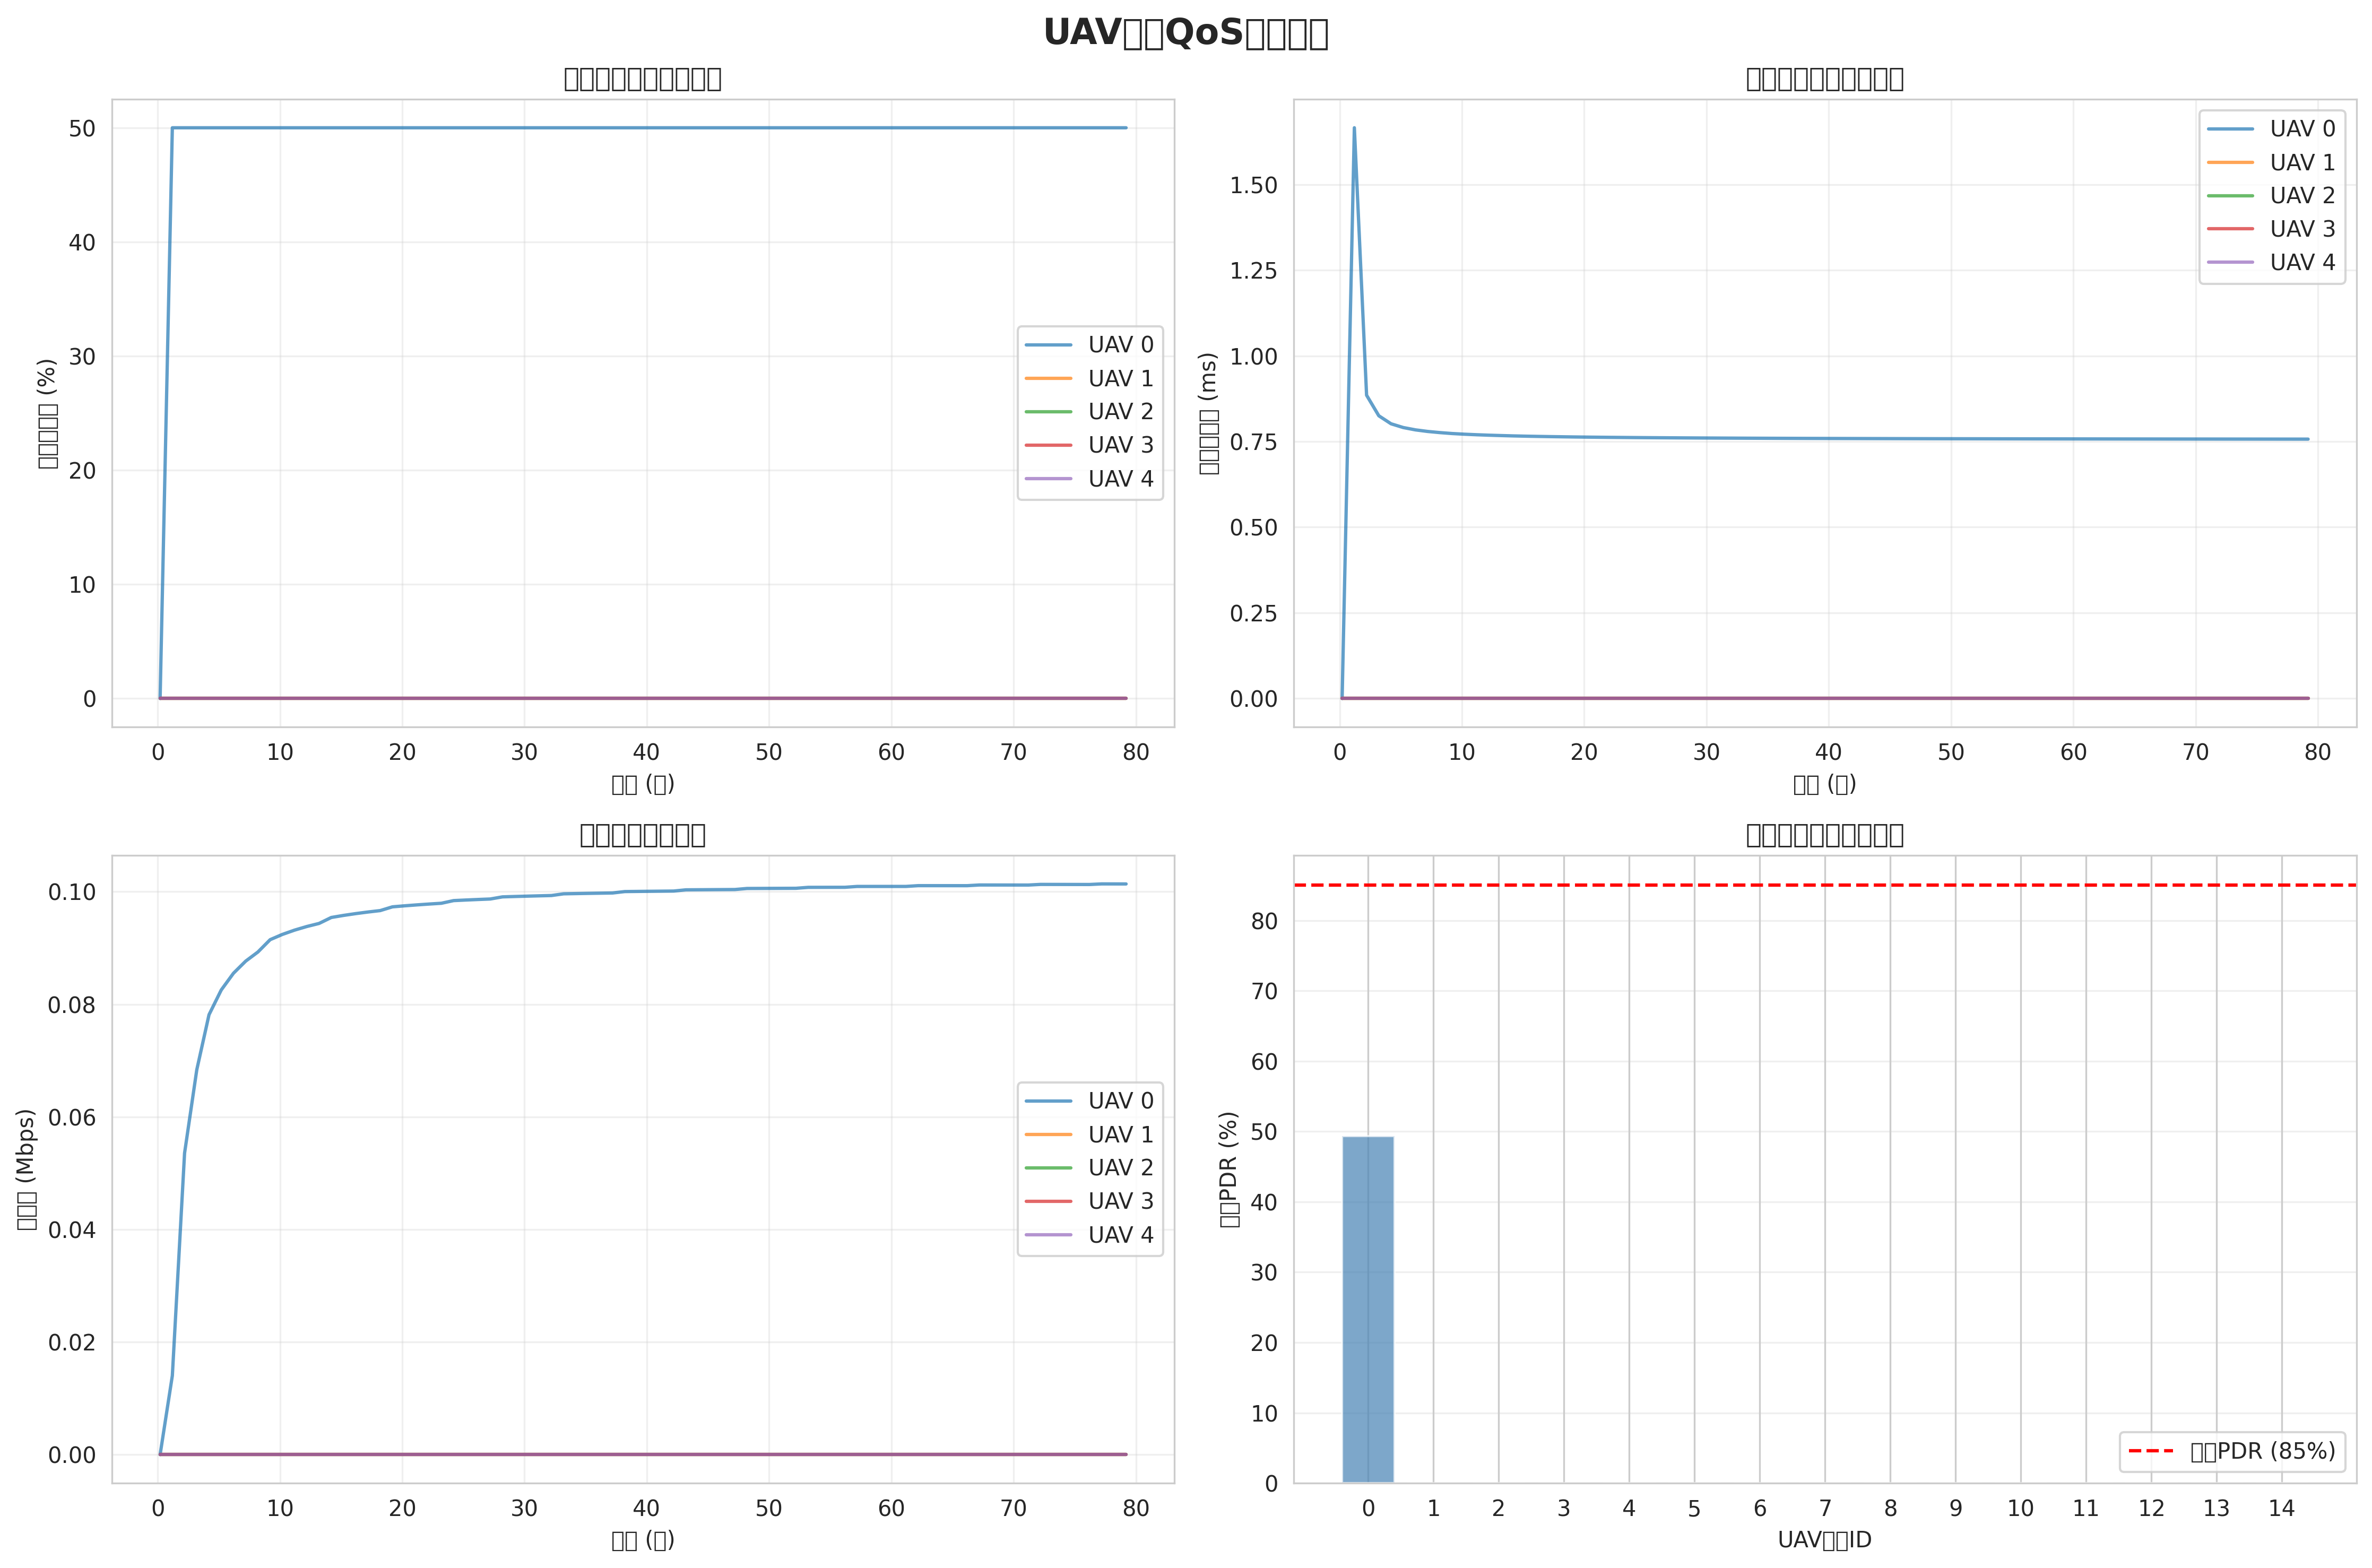

The data file committed next to this chart (first rows):
time, uav0_pdr, uav0_delay, uav0_throughput, uav1_pdr, uav1_delay, uav1_throughput, uav2_pdr, uav2_delay, uav2_throughput, uav3_pdr, uav3_delay, uav3_throughput, uav4_pdr, uav4_delay, uav4_throughput, uav5_pdr, uav5_delay, uav5_throughput, uav6_pdr, uav6_delay, uav6_throughput, uav7_pdr, uav7_delay
0.2, 0, 0, 0, 0, 0, 0, 0, 0, 0, 0, 0, 0, 0, 0, 0, 0, 0, 0, 0, 0, 0, 0, 0
1.2, 0.5, 0.001666, 14027, 0, 0, 0, 0, 0, 0, 0, 0, 0, 0, 0, 0, 0, 0, 0, 0, 0, 0, 0, 0
2.2, 0.5, 0.0008851, 53556, 0, 0, 0, 0, 0, 0, 0, 0, 0, 0, 0, 0, 0, 0, 0, 0, 0, 0, 0, 0
3.2, 0.5, 0.0008251, 68380, 0, 0, 0, 0, 0, 0, 0, 0, 0, 0, 0, 0, 0, 0, 0, 0, 0, 0, 0, 0
4.2, 0.5, 0.0008017, 78149, 0, 0, 0, 0, 0, 0, 0, 0, 0, 0, 0, 0, 0, 0, 0, 0, 0, 0, 0, 0
5.2, 0.5, 0.0007907, 82542, 0, 0, 0, 0, 0, 0, 0, 0, 0, 0, 0, 0, 0, 0, 0, 0, 0, 0, 0, 0
6.2, 0.5, 0.0007839, 85517, 0, 0, 0, 0, 0, 0, 0, 0, 0, 0, 0, 0, 0, 0, 0, 0, 0, 0, 0, 0
7.2, 0.5, 0.0007793, 87667, 0, 0, 0, 0, 0, 0, 0, 0, 0, 0, 0, 0, 0, 0, 0, 0, 0, 0, 0, 0
8.2, 0.5, 0.000776, 89292, 0, 0, 0, 0, 0, 0, 0, 0, 0, 0, 0, 0, 0, 0, 0, 0, 0, 0, 0, 0
9.2, 0.5, 0.0007732, 91478, 0, 0, 0, 0, 0, 0, 0, 0, 0, 0, 0, 0, 0, 0, 0, 0, 0, 0, 0, 0
10.2, 0.5, 0.0007713, 92411, 0, 0, 0, 0, 0, 0, 0, 0, 0, 0, 0, 0, 0, 0, 0, 0, 0, 0, 0, 0
11.2, 0.5, 0.0007697, 93177, 0, 0, 0, 0, 0, 0, 0, 0, 0, 0, 0, 0, 0, 0, 0, 0, 0, 0, 0, 0
12.2, 0.5, 0.0007684, 93818, 0, 0, 0, 0, 0, 0, 0, 0, 0, 0, 0, 0, 0, 0, 0, 0, 0, 0, 0, 0
13.2, 0.5, 0.0007673, 94361, 0, 0, 0, 0, 0, 0, 0, 0, 0, 0, 0, 0, 0, 0, 0, 0, 0, 0, 0, 0
14.2, 0.5, 0.0007663, 95421, 0, 0, 0, 0, 0, 0, 0, 0, 0, 0, 0, 0, 0, 0, 0, 0, 0, 0, 0, 0
15.2, 0.5, 0.0007656, 95787, 0, 0, 0, 0, 0, 0, 0, 0, 0, 0, 0, 0, 0, 0, 0, 0, 0, 0, 0, 0
16.2, 0.5, 0.0007649, 96109, 0, 0, 0, 0, 0, 0, 0, 0, 0, 0, 0, 0, 0, 0, 0, 0, 0, 0, 0, 0
17.2, 0.5, 0.0007643, 96393, 0, 0, 0, 0, 0, 0, 0, 0, 0, 0, 0, 0, 0, 0, 0, 0, 0, 0, 0, 0
18.2, 0.5, 0.0007637, 96645, 0, 0, 0, 0, 0, 0, 0, 0, 0, 0, 0, 0, 0, 0, 0, 0, 0, 0, 0, 0
19.2, 0.5, 0.0007632, 97310, 0, 0, 0, 0, 0, 0, 0, 0, 0, 0, 0, 0, 0, 0, 0, 0, 0, 0, 0, 0
20.2, 0.5, 0.0007628, 97492, 0, 0, 0, 0, 0, 0, 0, 0, 0, 0, 0, 0, 0, 0, 0, 0, 0, 0, 0, 0
21.2, 0.5, 0.0007624, 97657, 0, 0, 0, 0, 0, 0, 0, 0, 0, 0, 0, 0, 0, 0, 0, 0, 0, 0, 0, 0
22.2, 0.5, 0.0007621, 97808, 0, 0, 0, 0, 0, 0, 0, 0, 0, 0, 0, 0, 0, 0, 0, 0, 0, 0, 0, 0
23.2, 0.5, 0.0007618, 97945, 0, 0, 0, 0, 0, 0, 0, 0, 0, 0, 0, 0, 0, 0, 0, 0, 0, 0, 0, 0
24.2, 0.5, 0.0007615, 98418, 0, 0, 0, 0, 0, 0, 0, 0, 0, 0, 0, 0, 0, 0, 0, 0, 0, 0, 0, 0
25.2, 0.5, 0.0007612, 98521, 0, 0, 0, 0, 0, 0, 0, 0, 0, 0, 0, 0, 0, 0, 0, 0, 0, 0, 0, 0
26.2, 0.5, 0.000761, 98615, 0, 0, 0, 0, 0, 0, 0, 0, 0, 0, 0, 0, 0, 0, 0, 0, 0, 0, 0, 0
27.2, 0.5, 0.0007607, 98702, 0, 0, 0, 0, 0, 0, 0, 0, 0, 0, 0, 0, 0, 0, 0, 0, 0, 0, 0, 0
28.2, 0.5, 0.0007605, 99082, 0, 0, 0, 0, 0, 0, 0, 0, 0, 0, 0, 0, 0, 0, 0, 0, 0, 0, 0, 0
29.2, 0.5, 0.0007603, 99147, 0, 0, 0, 0, 0, 0, 0, 0, 0, 0, 0, 0, 0, 0, 0, 0, 0, 0, 0, 0
30.2, 0.5, 0.0007601, 99208, 0, 0, 0, 0, 0, 0, 0, 0, 0, 0, 0, 0, 0, 0, 0, 0, 0, 0, 0, 0
31.2, 0.5, 0.00076, 99266, 0, 0, 0, 0, 0, 0, 0, 0, 0, 0, 0, 0, 0, 0, 0, 0, 0, 0, 0, 0
32.2, 0.5, 0.0007598, 99319, 0, 0, 0, 0, 0, 0, 0, 0, 0, 0, 0, 0, 0, 0, 0, 0, 0, 0, 0, 0
33.2, 0.5, 0.0007597, 99623, 0, 0, 0, 0, 0, 0, 0, 0, 0, 0, 0, 0, 0, 0, 0, 0, 0, 0, 0, 0
34.2, 0.5, 0.0007595, 99663, 0, 0, 0, 0, 0, 0, 0, 0, 0, 0, 0, 0, 0, 0, 0, 0, 0, 0, 0, 0
35.2, 0.5, 0.0007594, 99701, 0, 0, 0, 0, 0, 0, 0, 0, 0, 0, 0, 0, 0, 0, 0, 0, 0, 0, 0, 0
36.2, 0.5, 0.0007593, 99737, 0, 0, 0, 0, 0, 0, 0, 0, 0, 0, 0, 0, 0, 0, 0, 0, 0, 0, 0, 0
37.2, 0.5, 0.0007592, 99770, 0, 0, 0, 0, 0, 0, 0, 0, 0, 0, 0, 0, 0, 0, 0, 0, 0, 0, 0, 0
38.2, 0.5, 0.000759, 100023, 0, 0, 0, 0, 0, 0, 0, 0, 0, 0, 0, 0, 0, 0, 0, 0, 0, 0, 0, 0
39.2, 0.5, 0.0007589, 100047, 0, 0, 0, 0, 0, 0, 0, 0, 0, 0, 0, 0, 0, 0, 0, 0, 0, 0, 0, 0
40.2, 0.5, 0.0007588, 100071, 0, 0, 0, 0, 0, 0, 0, 0, 0, 0, 0, 0, 0, 0, 0, 0, 0, 0, 0, 0
41.2, 0.5, 0.0007587, 100093, 0, 0, 0, 0, 0, 0, 0, 0, 0, 0, 0, 0, 0, 0, 0, 0, 0, 0, 0, 0
42.2, 0.5, 0.0007587, 100115, 0, 0, 0, 0, 0, 0, 0, 0, 0, 0, 0, 0, 0, 0, 0, 0, 0, 0, 0, 0
43.2, 0.5, 0.0007586, 100330, 0, 0, 0, 0, 0, 0, 0, 0, 0, 0, 0, 0, 0, 0, 0, 0, 0, 0, 0, 0
44.2, 0.5, 0.0007585, 100345, 0, 0, 0, 0, 0, 0, 0, 0, 0, 0, 0, 0, 0, 0, 0, 0, 0, 0, 0, 0
45.2, 0.5, 0.0007584, 100359, 0, 0, 0, 0, 0, 0, 0, 0, 0, 0, 0, 0, 0, 0, 0, 0, 0, 0, 0, 0
46.2, 0.5, 0.0007583, 100373, 0, 0, 0, 0, 0, 0, 0, 0, 0, 0, 0, 0, 0, 0, 0, 0, 0, 0, 0, 0
47.2, 0.5, 0.0007583, 100386, 0, 0, 0, 0, 0, 0, 0, 0, 0, 0, 0, 0, 0, 0, 0, 0, 0, 0, 0, 0
48.2, 0.5, 0.0007582, 100573, 0, 0, 0, 0, 0, 0, 0, 0, 0, 0, 0, 0, 0, 0, 0, 0, 0, 0, 0, 0
49.2, 0.5, 0.0007581, 100581, 0, 0, 0, 0, 0, 0, 0, 0, 0, 0, 0, 0, 0, 0, 0, 0, 0, 0, 0, 0
50.2, 0.5, 0.0007581, 100590, 0, 0, 0, 0, 0, 0, 0, 0, 0, 0, 0, 0, 0, 0, 0, 0, 0, 0, 0, 0
51.2, 0.5, 0.000758, 100598, 0, 0, 0, 0, 0, 0, 0, 0, 0, 0, 0, 0, 0, 0, 0, 0, 0, 0, 0, 0
52.2, 0.5, 0.0007579, 100605, 0, 0, 0, 0, 0, 0, 0, 0, 0, 0, 0, 0, 0, 0, 0, 0, 0, 0, 0, 0
53.2, 0.5, 0.0007579, 100771, 0, 0, 0, 0, 0, 0, 0, 0, 0, 0, 0, 0, 0, 0, 0, 0, 0, 0, 0, 0
54.2, 0.5, 0.0007578, 100775, 0, 0, 0, 0, 0, 0, 0, 0, 0, 0, 0, 0, 0, 0, 0, 0, 0, 0, 0, 0
55.2, 0.5, 0.0007578, 100779, 0, 0, 0, 0, 0, 0, 0, 0, 0, 0, 0, 0, 0, 0, 0, 0, 0, 0, 0, 0
56.2, 0.5, 0.0007577, 100782, 0, 0, 0, 0, 0, 0, 0, 0, 0, 0, 0, 0, 0, 0, 0, 0, 0, 0, 0, 0
57.2, 0.5, 0.0007577, 100933, 0, 0, 0, 0, 0, 0, 0, 0, 0, 0, 0, 0, 0, 0, 0, 0, 0, 0, 0, 0
58.2, 0.5, 0.0007576, 100934, 0, 0, 0, 0, 0, 0, 0, 0, 0, 0, 0, 0, 0, 0, 0, 0, 0, 0, 0, 0
59.2, 0.5, 0.0007576, 100935, 0, 0, 0, 0, 0, 0, 0, 0, 0, 0, 0, 0, 0, 0, 0, 0, 0, 0, 0, 0
... 20 more rows
